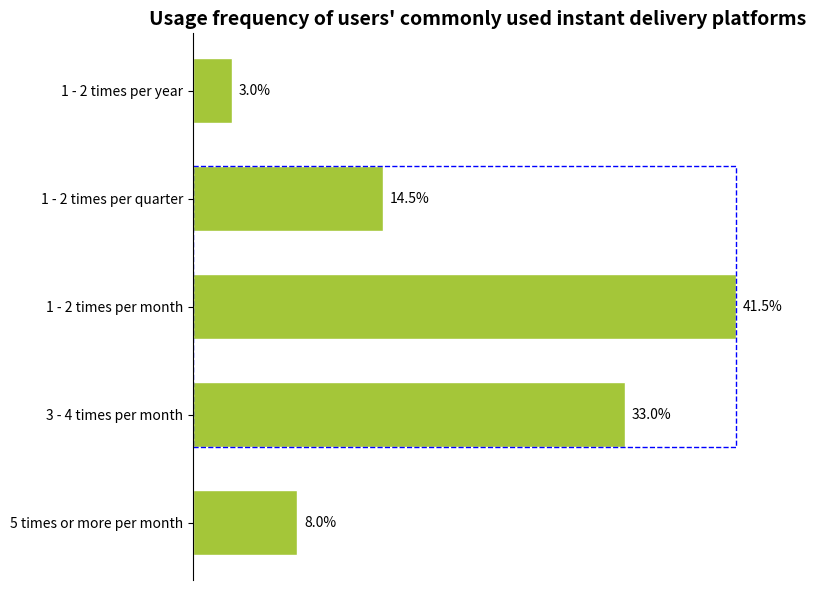

Write the Python code that produced this figure.
import matplotlib.pyplot as plt
import numpy as np

# Data settings
categories = ["5 times or more per month", "3 - 4 times per month", "1 - 2 times per month", "1 - 2 times per quarter", "1 - 2 times per year"]
data = [8.0, 33.0, 41.5, 14.5, 3.0]
# The indices of the categories to be boxed (corresponding to "3 - 4 times per month", "1 - 2 times per month", "1 - 2 times per quarter", with indices 1, 2, 3)
boxed_indices = [1, 2, 3]

# Create a canvas and a sub - plot
fig, ax = plt.subplots(figsize=(8, 6))

# Draw a horizontal bar chart
y = np.arange(len(categories))
bar_height = 0.6
bars = ax.barh(y, data, height=bar_height, color="#A4C639", edgecolor="white")

# Draw a blue dashed box
min_y = min(y[i] - bar_height / 2 for i in boxed_indices)
max_y = max(y[i] + bar_height / 2 for i in boxed_indices)
min_x = 0
max_x = max(data[i] for i in boxed_indices)
rect = plt.Rectangle((min_x, min_y), max_x, max_y - min_y, 
                     fill=False, edgecolor='blue', linestyle='--')
ax.add_patch(rect)

# Add data labels
for bar in bars:
    width = bar.get_width()
    ax.annotate(f'{width}%',
                xy=(width, bar.get_y() + bar.get_height() / 2),
                xytext=(5, 0),  
                textcoords="offset points",
                ha='left', va='center')

# Set y - axis ticks and labels
ax.set_yticks(y)
ax.set_yticklabels(categories)
# Hide x - axis ticks
ax.set_xticks([])
# Set the title
ax.set_title("Usage frequency of users' commonly used instant delivery platforms", fontsize=14, fontweight="bold")

# Beautify the chart, hide the top, right, and bottom borders
for spine in ["top", "right", "bottom"]:
    ax.spines[spine].set_visible(False)

plt.tight_layout()  
plt.show()
